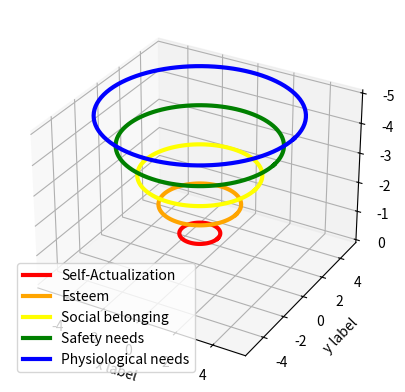

Generate this figure with matplotlib:
#!/Users/<user>/anaconda3/bin/python

from matplotlib import pyplot as p
from mpl_toolkits.mplot3d import Axes3D    # @UnusedImport

import numpy as np
from math import pi, cos, sin

z = np.arange(0, 6, 1)
print(len(z))
theta = np.arange(0, 2 * pi + pi / 50, pi / 50)

fig = p.figure()
axes1 = fig.add_subplot(111, projection='3d')
clist = ['red', 'red', 'orange', 'yellow', 'green', 'blue']
ltxt = ['', 'Self-Actualization', 'Esteem', 'Social belonging', 'Safety needs', 'Physiological needs']
for idx,zval in enumerate(z):
    print(idx)
    x = zval * np.array([cos(q) for q in theta])
    y = zval * np.array([sin(q) for q in theta])
    axes1.plot(x, y, -zval, color=clist[idx], label=ltxt[idx], linewidth=3)
axes1.set_xlabel("x label")
axes1.set_ylabel("y label")
axes1.set_zlabel("z label")
axes1.legend()

axes1.invert_zaxis()

p.show()

